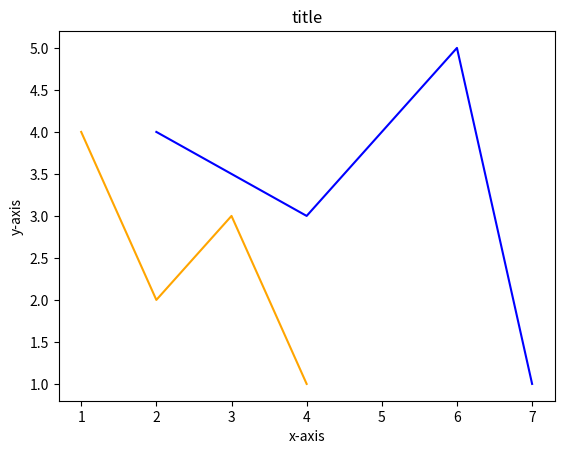

Write Python code to recreate this figure.
import matplotlib.pyplot as plt
import numpy as np
def main():
    x1 = np.array([2, 4, 6, 7])
    y1 = np.array([4, 3, 5, 1])
    x2 = np.array([1, 2, 3, 4])
    y2 = np.array([4, 2, 3, 1])
    plt.plot(x1, y1, color="blue")
    plt.plot(x2, y2, color="orange")
    plt.xlabel("x-axis")
    plt.ylabel("y-axis")
    plt.title("title")
    plt.show()
main()
